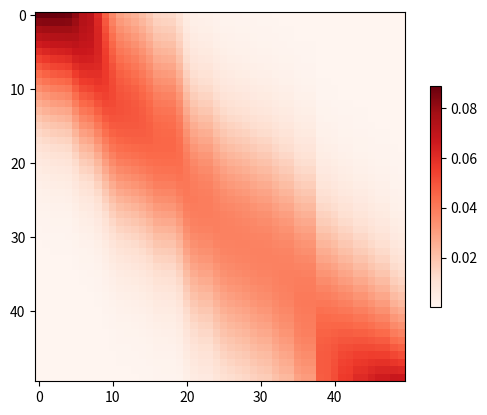

Write Python code to recreate this figure.
from matplotlib import pyplot
import numpy

def func(x):
    return 2 * numpy.sin(x) + x**0.8

def softmax(x):
    exp_x = numpy.exp(x)
    return exp_x / numpy.sum(exp_x, axis=-1, keepdims=True)

def show_heatmaps(matrices, cmap='Reds'):
    num_rows, num_cols = matrices.shape[0], matrices.shape[1]
    fig, axes = pyplot.subplots(num_rows, num_cols,
                                sharex=True, sharey=True, squeeze=False)
    for (row_axes, row_matrices) in zip(axes, matrices):
        for (ax, matrix) in zip(row_axes, row_matrices):
            pcm = ax.imshow(matrix, cmap=cmap)
    fig.colorbar(pcm, ax=axes, shrink=0.6)
    pyplot.show()

if __name__ == '__main__':
    rng = numpy.random.default_rng(0)
    n_train = 50
    x_test = numpy.arange(0, 5, 0.1)
    x_train = numpy.sort(rng.random(n_train) * 5)
    y_train = func(x_train) + rng.normal(0.0, 0.5, (n_train,))
    x_repeat = x_test.repeat(n_train).reshape((-1, n_train))
    attention_weights = softmax(-0.5*(x_repeat - x_train)**2)
    print(attention_weights.shape)
    attention_weights = numpy.expand_dims(numpy.expand_dims(attention_weights, 0), 0)
    show_heatmaps(attention_weights)
